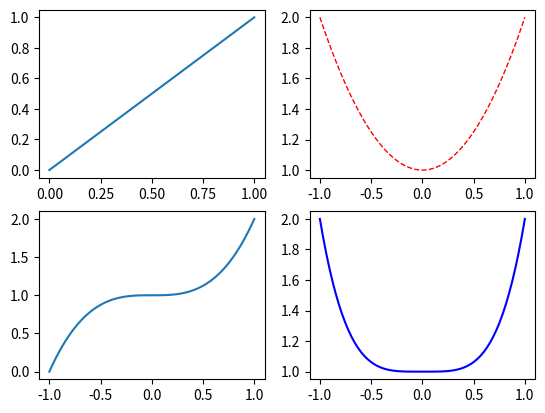

Write the Python code that produced this figure.
# -*- coding: utf-8 -*-
"""
subplot绘制平均分配的多图
"""
import matplotlib.pyplot as plt
import numpy as np

plt.figure()

# 绘制第一个图
plt.subplot(2, 2, 1)
plt.plot([0, 1], [0, 1])
# 绘制第二个图
x = np.linspace(-1, 1, 66)
y = x**2 + 1
plt.subplot(2, 2, 2)
plt.plot(x, y, color='red', linewidth=1.0, linestyle='--')
# 绘制第三个图
x = np.linspace(-1, 1, 66)
y = x**3 + 1
plt.subplot(2, 2, 3)
plt.plot(x, y)
# 绘制第四个图
x = np.linspace(-1, 1, 66)
y = x**4 + 1
plt.subplot(2, 2, 4)
plt.plot(x, y, color='blue')
plt.show()
